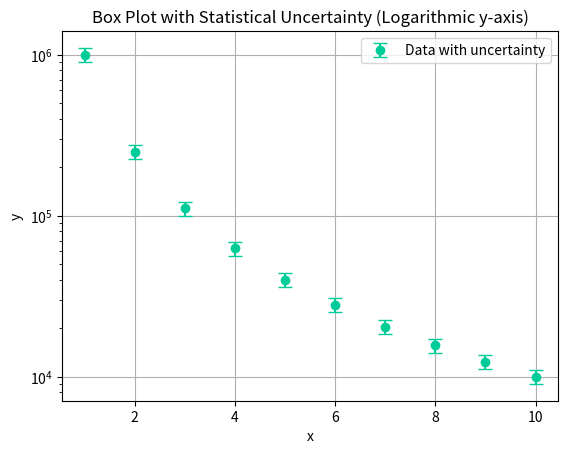

Generate this figure with matplotlib:
import numpy as np
import matplotlib.pyplot as plt

# x axis bins from 0 to 10
x = np.arange(1, 11)

y = 1e6 / (x ** 2) #inverse power law function
y_err = 0.1 * y    #10% uncertainty #UNCERTAINTY IS SQRT OF VALUE #SUBSAMPLING IS OPTIONAL BUT PREFERRED

#plot
plt.errorbar(x, y, yerr=y_err, fmt='o', label='Data with uncertainty', color='#00cc99', ecolor='#00cc99', capsize=5)
plt.xlabel('x'),
plt.ylabel('y')
plt.yscale('log') # Set y-axis to logarithmic scale
plt.title('Box Plot with Statistical Uncertainty (Logarithmic y-axis)')
plt.grid(True)
plt.legend()
plt.show()